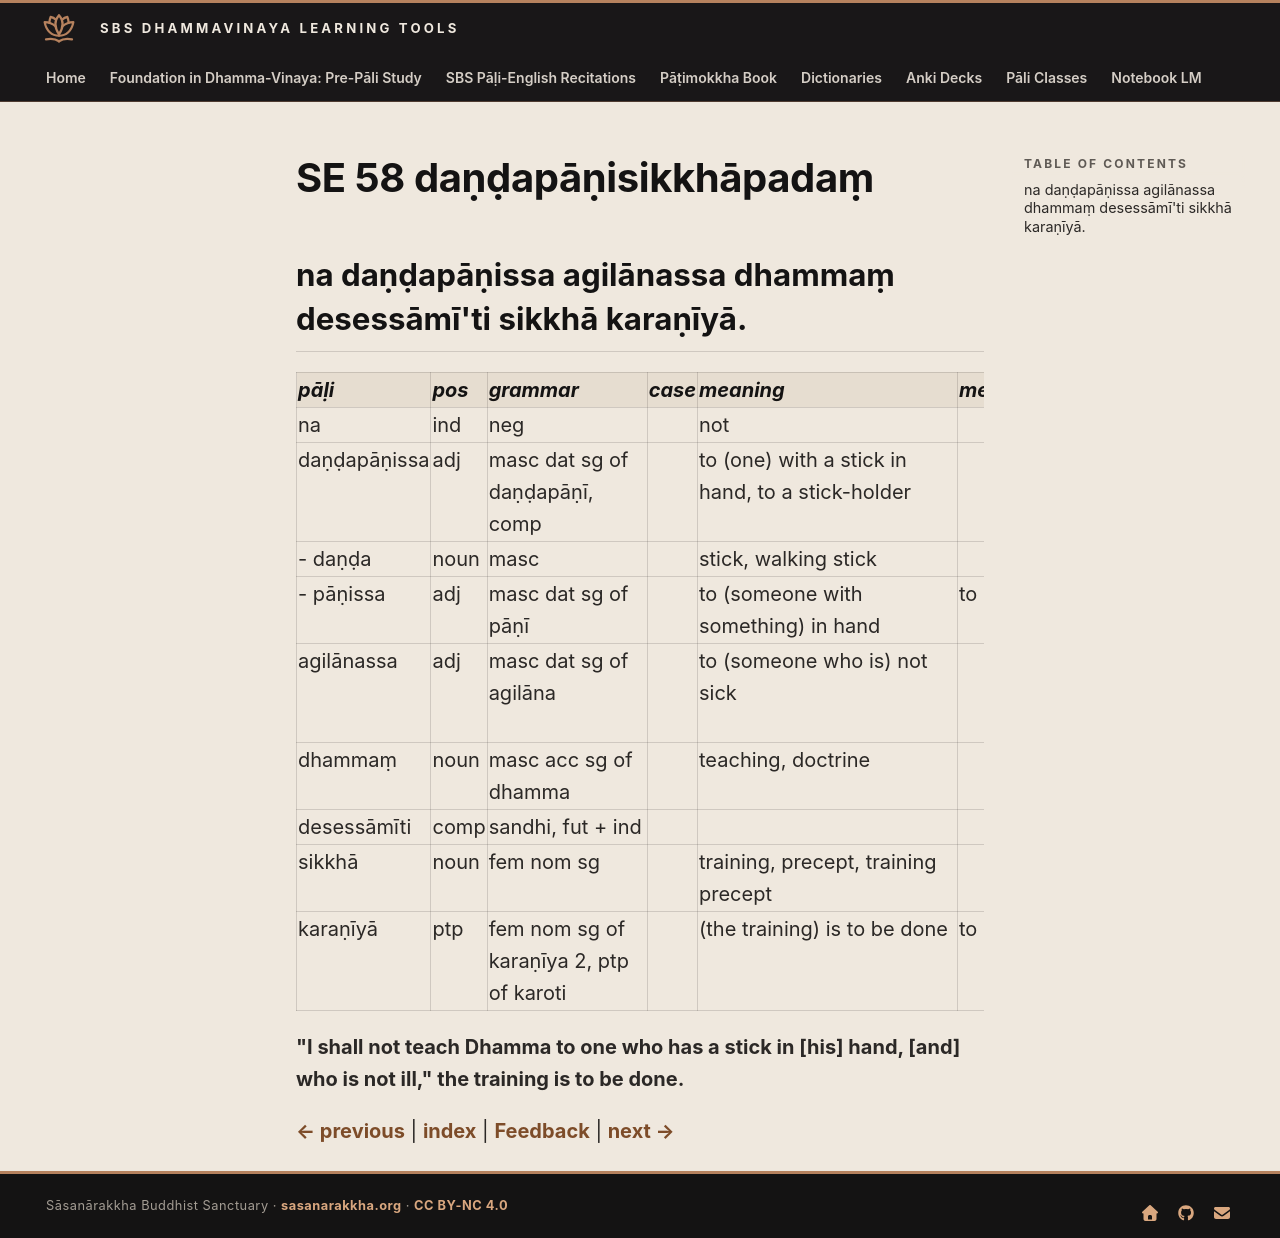

repository: sasanarakkha/study-tools · page: 6-pali-class/bhikkhu-patimokkha/217-se-58/index.html · generator: mkdocs

# SE 58 daṇḍapāṇisikkhāpadaṃ

## na daṇḍapāṇissa agilānassa dhammaṃ desessāmī'ti sikkhā karaṇīyā.

| pāḷi | pos | grammar | case | meaning | meaning_lit | root | base | construction | compound_type | compound_construction |
| :--- | :--- | :--- | :--- | :--- | :--- | :--- | :--- | :--- | :--- | :--- |
| na | ind | neg | | not | | | | | | |
| daṇḍapāṇissa | adj | masc dat sg of daṇḍapāṇī, comp | | to (one) with a stick in hand, to a stick-holder | | | | daṇḍa + pāṇī | kammadhāraya > bahubbīhi | daṇḍa + pāṇī |
| - daṇḍa | noun | masc | | stick, walking stick | | | | | | |
| - pāṇissa | adj | masc dat sg of pāṇī | | to (someone with something) in hand | to handed | | | pāṇi + ī | | |
| agilānassa | adj | masc dat sg of agilāna | | to (someone who is) not sick | | √gilā (be sick, tired) | | na + √gilā + ana | | |
| dhammaṃ | noun | masc acc sg of dhamma | | teaching, doctrine | | √dhar (hold) | | √dhar + ma | | |
| desessāmīti | comp | sandhi, fut + ind | | | | | | desissāmi + iti | | |
| sikkhā | noun | fem nom sg | | training, precept, training precept | | √sikkh (train) | | √sikkh + ā | | |
| karaṇīyā | ptp | fem nom sg of karaṇīya 2, ptp of karoti | | (the training) is to be done | to be done | √kar (do, make) | | √kar + aṇīya | | |

**"I shall not teach Dhamma to one who has a stick in [his] hand, [and] who is not ill," the training is to be done.**


[← previous](216-se-57.md) | [index](index.md) | [Feedback](https://docs.google.com/forms/d/e/1FAIpQLSdG6zKDtlwibtrX-cbKVn4WmIs8miH4VnuJvb7f94plCDKJyA/viewform?usp=pp_url&entry.1433863141=da%E1%B9%87%E1%B8%8Dap%C4%81%E1%B9%87isikkh%C4%81pada%E1%B9%83) | [next →](218-se-59.md)
